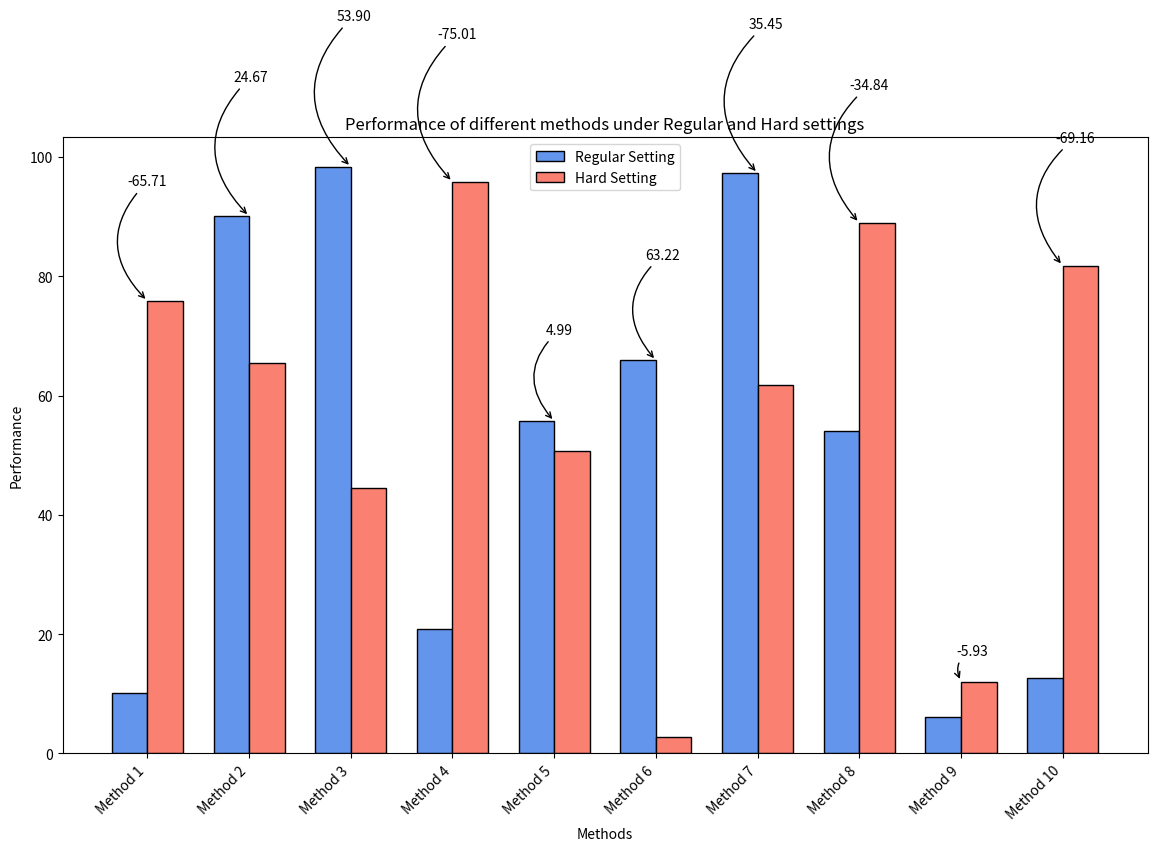

This figure's Python source:
import numpy as np
import matplotlib.pyplot as plt

# 示例数据
methods = ['Method 1', 'Method 2', 'Method 3', 'Method 4', 'Method 5',
           'Method 6', 'Method 7', 'Method 8', 'Method 9', 'Method 10']
regular_setting_performance = np.random.rand(10) * 100
hard_setting_performance = np.random.rand(10) * 100
performance_decrease = regular_setting_performance - hard_setting_performance

# 设置
bar_width = 0.35  # 柱状图的宽度
index = np.arange(len(methods))  # 方法的索引

# 颜色
colors_regular = 'cornflowerblue'
colors_hard = 'salmon'

# 绘制柱状图
fig, ax = plt.subplots(figsize=(14, 8))
bars1 = ax.bar(index - bar_width/2, regular_setting_performance, bar_width, label='Regular Setting',
               color=colors_regular, edgecolor='black')
bars2 = ax.bar(index + bar_width/2, hard_setting_performance, bar_width, label='Hard Setting',
               color=colors_hard, edgecolor='black')

# 添加性能下降的注释
for i in range(len(methods)):
    height = max(regular_setting_performance[i], hard_setting_performance[i])
    diff = performance_decrease[i]
    ax.annotate(f'{diff:.2f}',
                xy=(i, height),
                xytext=(i, height + 5),
                textcoords="offset points",
                ha='center', va='bottom',
                arrowprops=dict(arrowstyle="->", connectionstyle="arc3,rad=.5"))

# 添加一些文本标签
ax.set_xlabel('Methods')
ax.set_ylabel('Performance')
ax.set_title('Performance of different methods under Regular and Hard settings')
ax.set_xticks(index)
ax.set_xticklabels(methods, rotation=45, ha='right')
ax.legend()

# 显示图表
# plt.tight_layout()
plt.savefig('regular_hard2.pdf', format='pdf')
